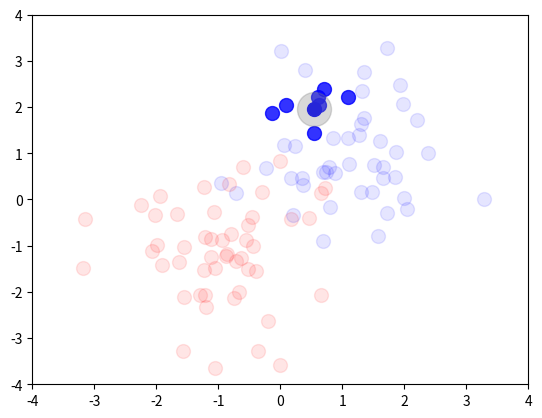

Generate this figure with matplotlib:
from scipy.spatial import distance
import matplotlib.pyplot as plt
import numpy as np

BAYES_RADIUS = 0.7


data = []
for i in range(50):
    # Red data set
    data.append((np.random.randn() - 1, np.random.randn() - 1, 0))
    # Blue data set
    data.append((np.random.randn() + 1, np.random.randn() + 1, 1))

# Point to classify
point = (np.random.randn(), np.random.randn())


# Transforms a number into a color
def getColor(n=0.5):
    if(n is 0.5):
        return 'green'
    elif(n < 0.5):
        return 'red'
    else:
        return 'blue'

# Tests to see if the testCenter is within range of the circleCenter


def inBayesRange(circleCenter, testCenter):
    circlePoint = (circleCenter[0], circleCenter[1])
    testPoint = (testCenter[0], testCenter[1])
    return distance.euclidean(circlePoint, testPoint) <= BAYES_RADIUS

# Gets a numerical prediction based on the circleCenter location


def getPrediction(circleCenter):
    circlePoint = (circleCenter[0], circleCenter[1])
    inRange = []
    for dataVal in data:
        if(inBayesRange(circlePoint, dataVal)):
            inRange.append(dataVal)

    total = 0
    if(len(inRange) > 0):
        for inRangeVal in inRange:
            total += inRangeVal[2]

        return total / len(inRange)
    else:
        return 0.5


# Gets a prediction color for a given circle center
def getPredictionColor(circleCenter):
    prediction = getPrediction(circleCenter)
    return getColor(prediction)


axes = plt.gca()
axes.set_xlim([-4, 4])
axes.set_ylim([-4, 4])


drawSize = 100

for trips in data:
    # Plot in radius points
    if(inBayesRange(point, trips)):
        plt.scatter(trips[0], trips[1], s=drawSize,
                    c=getColor(trips[2]), alpha=0.8)
    # Plot out of radius points
    else:
        plt.scatter(trips[0], trips[1], s=drawSize,
                    c=getColor(trips[2]), alpha=0.1)
# Plot point in question
plt.scatter(point[0], point[1], s=drawSize,
            c=getPredictionColor(point), alpha=1.0)
plt.scatter(point[0], point[1], s=drawSize * 6, c='gray', alpha=0.3)

print("Prediction: {}".format(getPrediction(point)))
print("Prediction Color: {}".format(getPredictionColor(point)))

plt.show()
